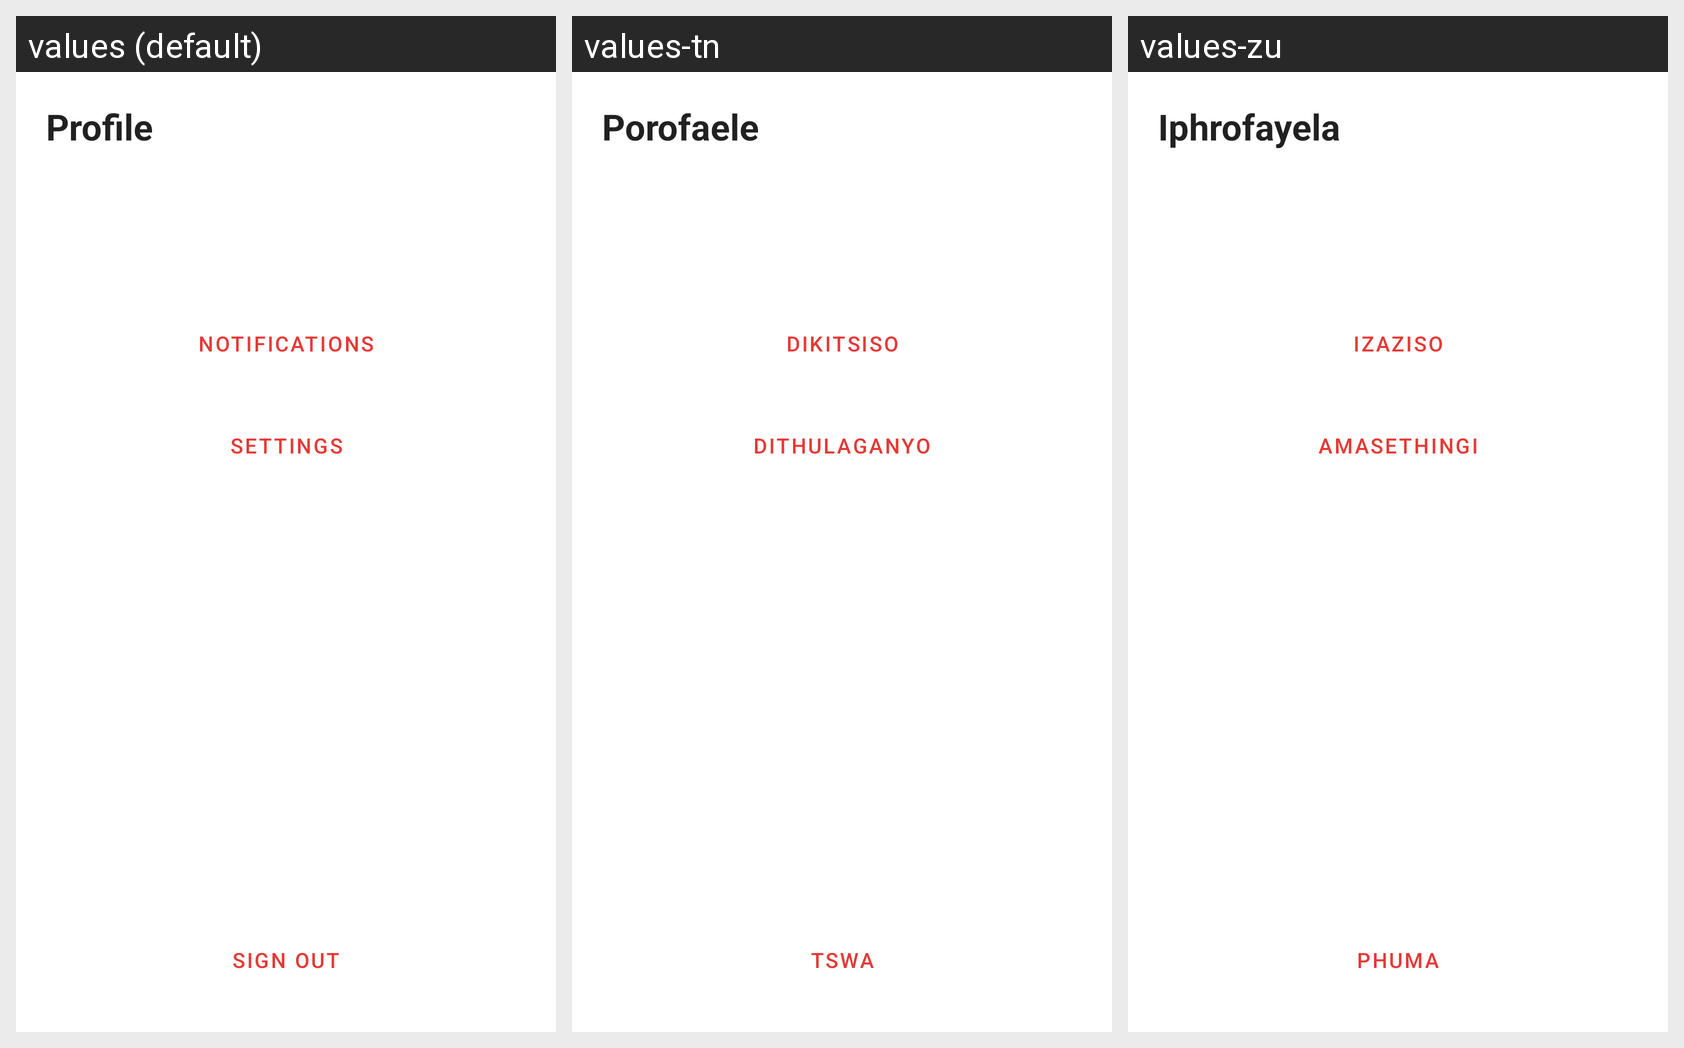

Translations of the strings shown on this Android screen, per locale in the grid:
Android screen res/layout/fragment_profile.xml rendered under 3 locales, left to right: values (default), values-tn, values-zu. Device: Nexus 5 (rendered at 1080×1920; each locale shown at half size, 540×960, under a caption strip naming it); theme Theme.GameHub.
Strings drawn on this screen, with the default value and each locale's value (text and hints the layout hard-codes, and strings that could not be matched under every locale, appear in the picture but are not listed):

profile_title
  values: Profile
  values-tn: Porofaele
  values-zu: Iphrofayela

profile_notifications
  values: Notifications
  values-tn: Dikitsiso
  values-zu: Izaziso

settings_title
  values: Settings
  values-tn: Dithulaganyo
  values-zu: Amasethingi

settings_sign_out
  values: Sign out
  values-tn: Tswa
  values-zu: Phuma
